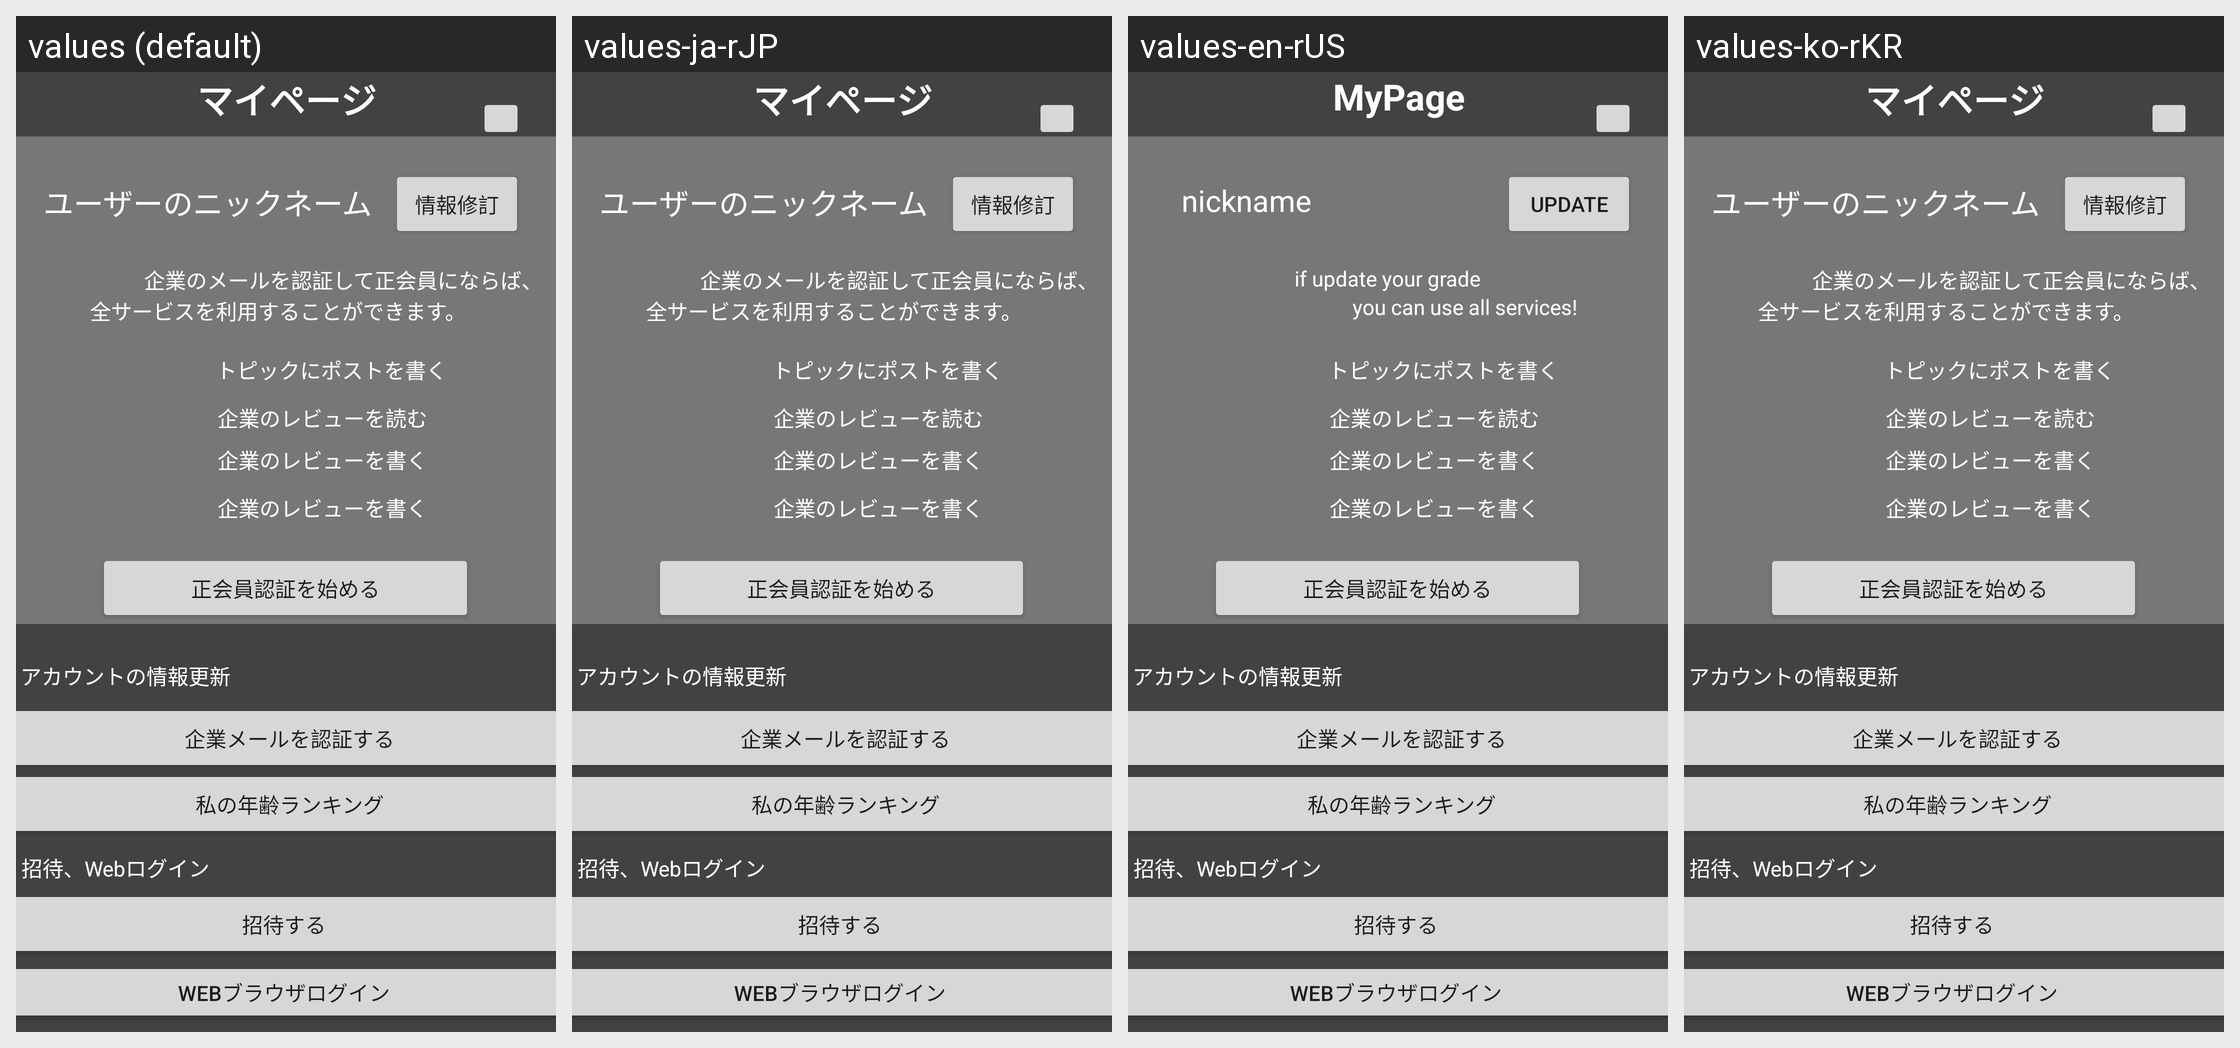

The same Android screen rendered under several of its app's locales, left to right. List the strings drawn on it with the default value and each locale's translation.
Android screen res/layout/mp_main.xml rendered under 4 locales, left to right: values (default), values-ja-rJP, values-en-rUS, values-ko-rKR. Device: Nexus 5 (rendered at 1080×1920; each locale shown at half size, 540×960, under a caption strip naming it); theme Theme.Tomodomo.
Strings drawn on this screen, with the default value and each locale's value (text and hints the layout hard-codes, and strings that could not be matched under every locale, appear in the picture but are not listed):

title_mypage
  values: マイページ
  values-ja-rJP: マイページ
  values-en-rUS: MyPage
  values-ko-rKR: マイページ  [not translated; the default value is used]

user_nickname
  values: ユーザーのニックネーム
  values-ja-rJP: ユーザーのニックネーム
  values-en-rUS: nickname
  values-ko-rKR: ユーザーのニックネーム  [not translated; the default value is used]

mypage_introduce_certification5
  values: 企業のレビューを書く
  values-ja-rJP: 企業のレビューを書く
  values-en-rUS: 企業のレビューを書く  [not translated; the default value is used]
  values-ko-rKR: 企業のレビューを書く  [not translated; the default value is used]

mypage_introduce_certification4
  values: 企業のレビューを読む
  values-ja-rJP: 企業のレビューを読む
  values-en-rUS: 企業のレビューを読む  [not translated; the default value is used]
  values-ko-rKR: 企業のレビューを読む  [not translated; the default value is used]

mypage_introduce_certification3
  values: トピックにポストを書く
  values-ja-rJP: トピックにポストを書く
  values-en-rUS: トピックにポストを書く  [not translated; the default value is used]
  values-ko-rKR: トピックにポストを書く  [not translated; the default value is used]

update_user_data
  values: 情報修訂
  values-ja-rJP: 情報修訂
  values-en-rUS: Update
  values-ko-rKR: 情報修訂  [not translated; the default value is used]

mypage_introduce_certification1
  values: 企業のメールを認証して正会員にならば、
  values-ja-rJP: 企業のメールを認証して正会員にならば、
  values-en-rUS: if update your grade
  values-ko-rKR: 企業のメールを認証して正会員にならば、  [not translated; the default value is used]

mypage_introduce_certification2
  values: 全サービスを利用することができます。
  values-ja-rJP: 全サービスを利用することができます。
  values-en-rUS: you can use all services!
  values-ko-rKR: 全サービスを利用することができます。  [not translated; the default value is used]

move_certification_btn1
  values: 正会員認証を始める
  values-ja-rJP: 正会員認証を始める
  values-en-rUS: 正会員認証を始める  [not translated; the default value is used]
  values-ko-rKR: 正会員認証を始める  [not translated; the default value is used]

mypage_button_group1
  values: アカウントの情報更新
  values-ja-rJP: アカウントの情報更新
  values-en-rUS: アカウントの情報更新  [not translated; the default value is used]
  values-ko-rKR: アカウントの情報更新  [not translated; the default value is used]

move_certification_btn2
  values: 企業メールを認証する
  values-ja-rJP: 企業メールを認証する
  values-en-rUS: 企業メールを認証する  [not translated; the default value is used]
  values-ko-rKR: 企業メールを認証する  [not translated; the default value is used]

move_annual_income_calculator
  values: 私の年齢ランキング
  values-ja-rJP: 私の年齢ランキング
  values-en-rUS: 私の年齢ランキング  [not translated; the default value is used]
  values-ko-rKR: 私の年齢ランキング  [not translated; the default value is used]
